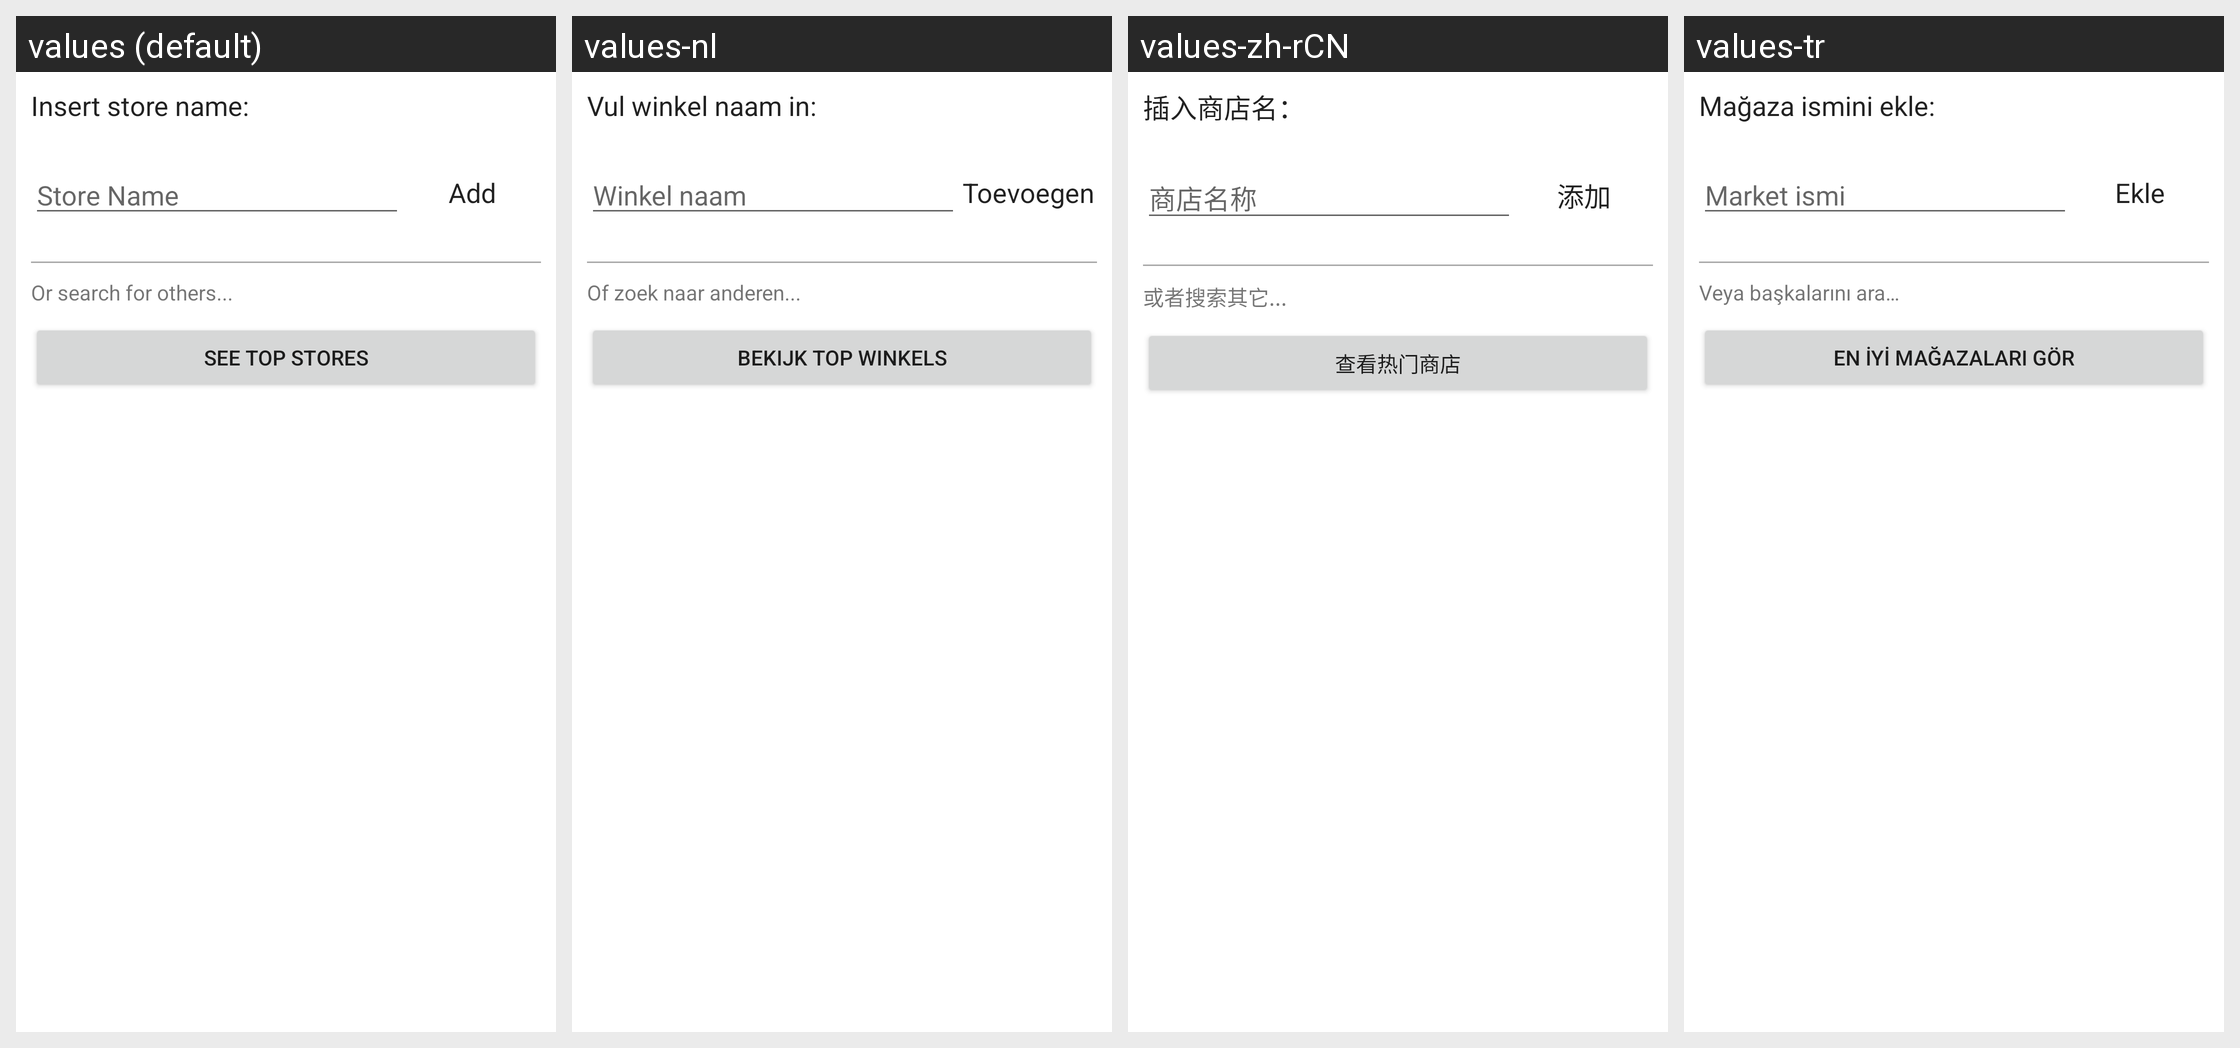

Locale-by-locale string values for the Android screen shown in this grid:
Android screen res/layout/dialog_add_store.xml rendered under 4 locales, left to right: values (default), values-nl, values-zh-rCN, values-tr. Device: Nexus 5 (rendered at 1080×1920; each locale shown at half size, 540×960, under a caption strip naming it); theme Theme.MaterialComponents.DayNight.NoActionBar.
Other locales in the repository, not shown: values-ar, values-bs, values-cs, values-de, values-el, values-es, values-fa, values-fi, values-fr, values-he, values-hi, values-hr, values-id, values-in, values-it, values-ja, values-ka, values-lt, values-mn, values-ph, values-pl, values-pt, values-pt-rBR, values-ro, values-ru, values-sq, values-sr, values-tl, values-uk, values-vi.
Strings drawn on this screen, with the default value and each locale's value (text and hints the layout hard-codes, and strings that could not be matched under every locale, appear in the picture but are not listed):

insert_store_name
  values: Insert store name:
  values-nl: Vul winkel naam in:
  values-zh-rCN: 插入商店名：
  values-tr: Mağaza ismini ekle:

store_name
  values: Store Name
  values-nl: Winkel naam
  values-zh-rCN: 商店名称
  values-tr: Market ismi

add
  values: Add
  values-nl: Toevoegen
  values-zh-rCN: 添加
  values-tr: Ekle

search_other_stores
  values: Or search for others...
  values-nl: Of zoek naar anderen...
  values-zh-rCN: 或者搜索其它...
  values-tr: Veya başkalarını ara…

see_top_stores
  values: See Top Stores
  values-nl: Bekijk top winkels
  values-zh-rCN: 查看热门商店
  values-tr: En iyi mağazaları gör
